Dataset: wheat3 (GitHub, dyy603/xulaixiang-Wheat-Disease-Identification). Classes: healthy, leaf rust, powdery mildew, septoria.

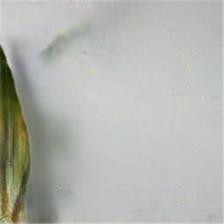
Label: septoria

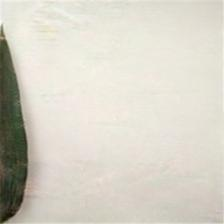
Label: healthy

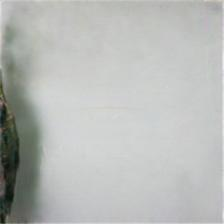
Label: leaf rust

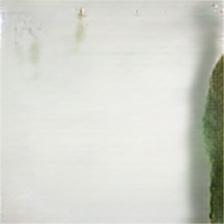
Label: powdery mildew

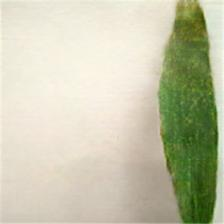
Label: powdery mildew

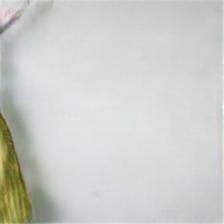
Label: septoria
